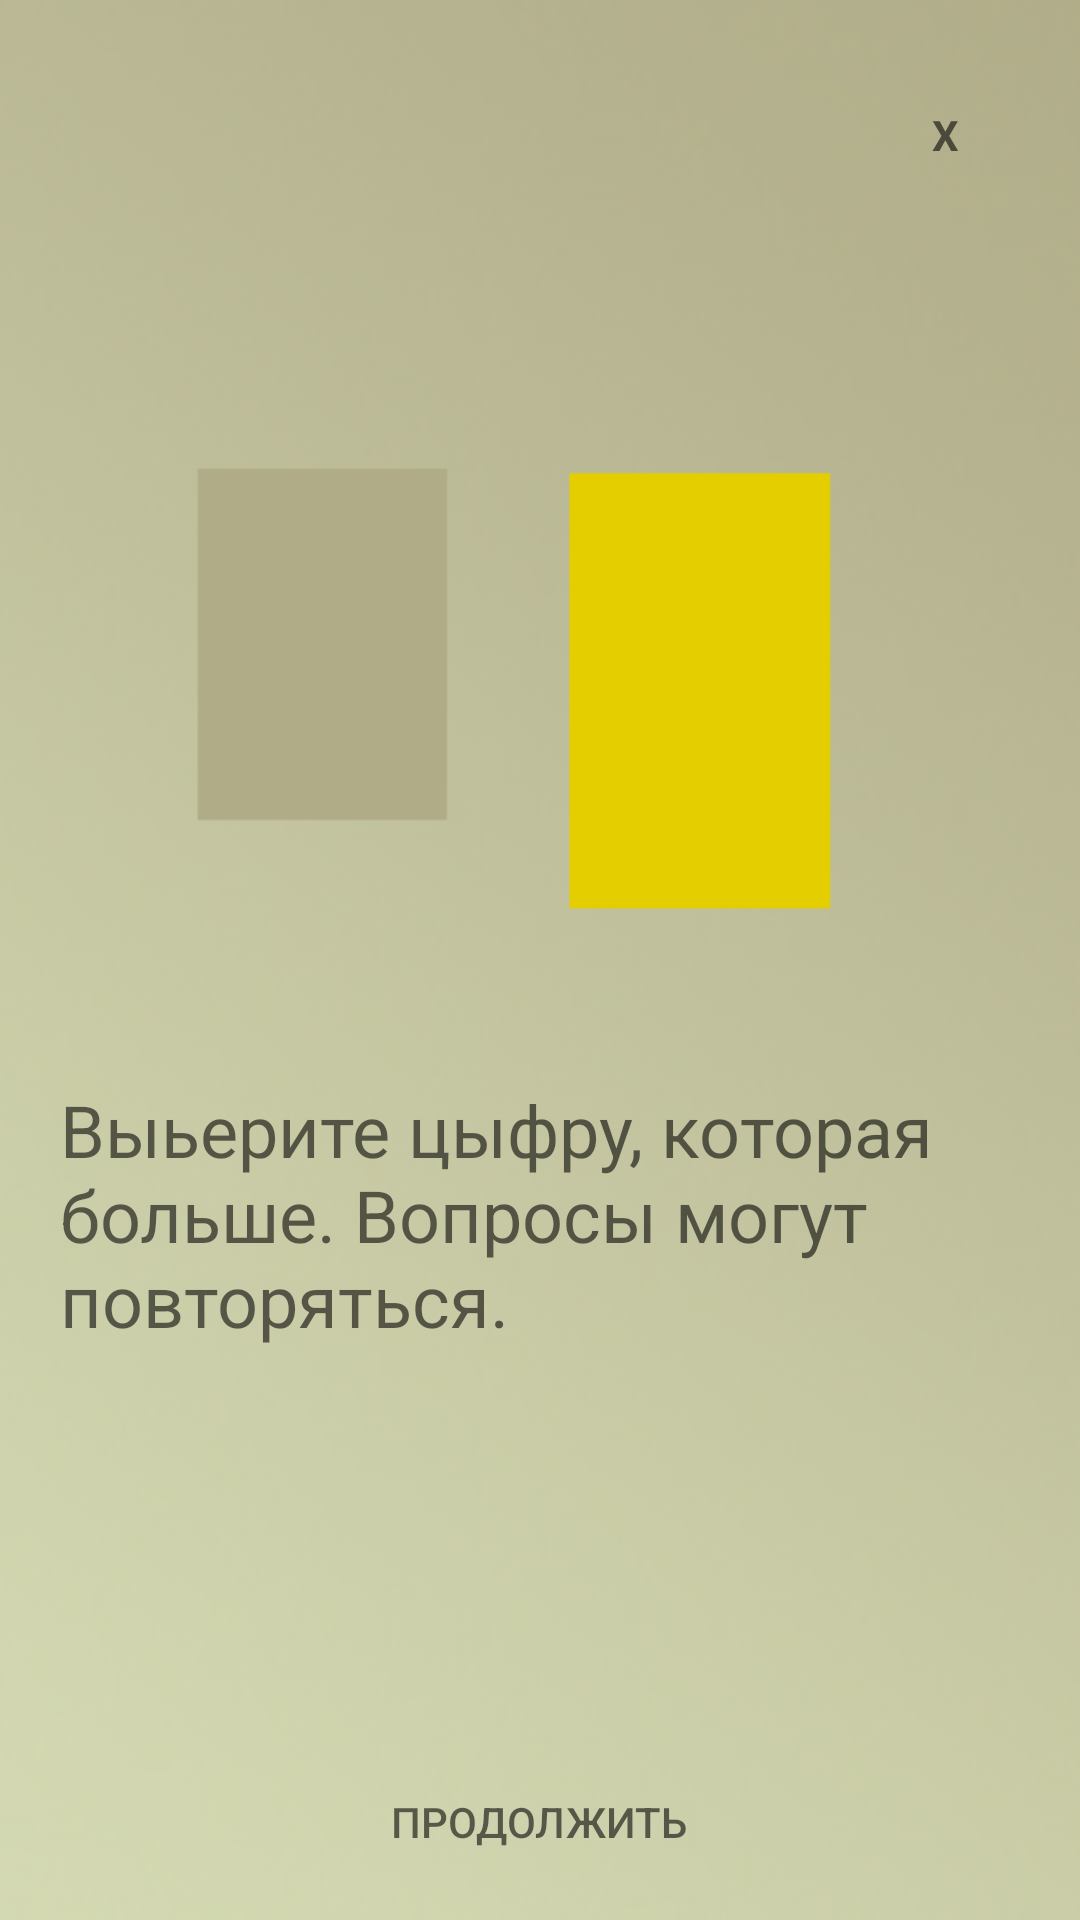

Reconstruct the res/layout file that produces this screen, plus the resources it refers to.
<!-- AndroidManifest.xml: application theme Theme.AppCompat.NoActionBar -->
<!-- res/layout/preview.xml -->
<?xml version="1.0" encoding="utf-8"?>
<LinearLayout xmlns:android="http://schemas.android.com/apk/res/android"
    xmlns:app="http://schemas.android.com/apk/res-auto"
    android:id="@+id/dialog_fon"
    android:layout_width="match_parent"
    android:layout_height="500dp"
    android:layout_gravity="center"
    android:layout_marginLeft="10dp"
    android:layout_marginRight="10dp"
    android:background="@drawable/preview_background_one"
    android:orientation="vertical"
    android:padding="10dp"
    android:scaleType="centerCrop">

    <LinearLayout
        android:layout_width="match_parent"
        android:layout_height="wrap_content"
        android:orientation="vertical"
        android:padding="20dp">

        <TextView
            android:id="@+id/btn_dialog_close"
            android:layout_width="30dp"
            android:layout_height="30dp"
            android:layout_gravity="right"
            android:background="@drawable/button_stroke_black95_press_white"
            android:gravity="center"
            android:text="X"
            android:textColor="@color/black_95"
            android:textStyle="bold" />
    </LinearLayout>

    <ImageView
        android:id="@+id/imageView"
        android:layout_width="match_parent"
        android:layout_height="0dp"
        android:layout_weight="60"
        app:srcCompat="@drawable/level_preview_one" />

    <TextView
        android:id="@+id/textView2"
        android:layout_width="match_parent"
        android:layout_height="wrap_content"
        android:layout_marginTop="10dp"
        android:layout_weight="30"
        android:paddingLeft="10dp"
        android:paddingRight="10dp"
        android:text="@string/level_one"
        android:textColor="@color/black_95"
        android:textSize="24sp" />

    <Button
        android:id="@+id/btn_continue"
        android:layout_width="wrap_content"
        android:layout_height="0dp"
        android:layout_gravity="center_horizontal"
        android:layout_weight="10"
        android:background="@drawable/button_stroke_black95_press_white"
        android:padding="10dp"
        android:text="@string/level_continue"
        android:textColor="@color/black_95" />
</LinearLayout>
<!-- resources referenced by this layout -->
<resources>
  <color name="black_95">#95000000</color>
  <!-- drawable level_preview_one: png bitmap (drawable, 1902 bytes) -->
  <!-- drawable preview_background_one: jpg bitmap (drawable, 8853 bytes) -->
  <string name="level_continue">Продолжить</string>
  <string name="level_one">Выьерите цыфру, которая больше.
          Вопросы могут повторяться.</string>
</resources>
